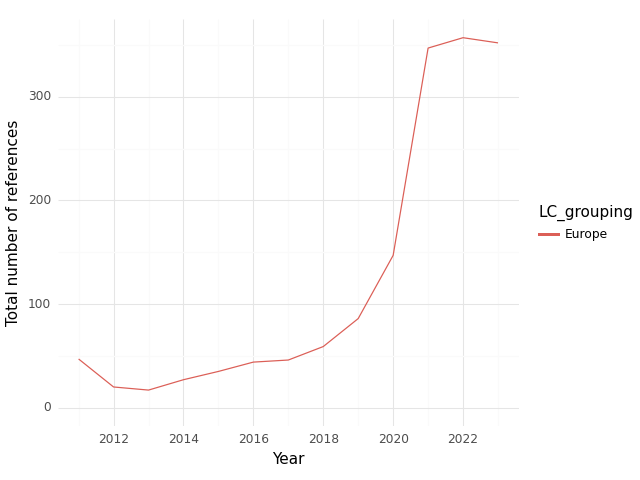

Data behind this chart, as committed beside it:
, index, LC_grouping, Year, intersection, climate, health, sum
0, 0, Europe, 2011, 47.0, 545.0, 1214, 1806
1, 1, Europe, 2012, 20.0, 480.0, 1248, 1748
2, 2, Europe, 2013, 17.0, 575.0, 1522, 2114
3, 3, Europe, 2014, 27.0, 477.0, 1564, 2068
4, 4, Europe, 2015, 35.0, 595.0, 1630, 2260
5, 5, Europe, 2016, 44.0, 608.0, 1776, 2428
6, 6, Europe, 2017, 46.0, 742.0, 1803, 2591
7, 7, Europe, 2018, 59.0, 1006, 2024, 3089
8, 8, Europe, 2019, 86.0, 1452, 2521, 4059
9, 9, Europe, 2020, 147.0, 2019, 3066, 5232
10, 10, Europe, 2021, 347.0, 3124, 5319, 8790
11, 11, Europe, 2022, 357.0, 4333, 5032, 9722
12, 12, Europe, 2023, 352.0, 5869, 4995, 11216
